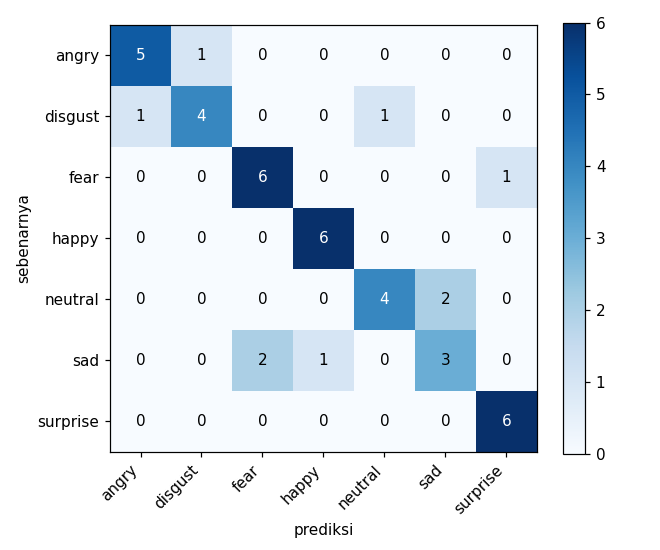

Values plotted in this chart, from the file beside it:
, angry, disgust, fear, happy, neutral, sad, surprise
angry, 5, 1, 0, 0, 0, 0, 0
disgust, 1, 4, 0, 0, 1, 0, 0
fear, 0, 0, 6, 0, 0, 0, 1
happy, 0, 0, 0, 6, 0, 0, 0
neutral, 0, 0, 0, 0, 4, 2, 0
sad, 0, 0, 2, 1, 0, 3, 0
surprise, 0, 0, 0, 0, 0, 0, 6
